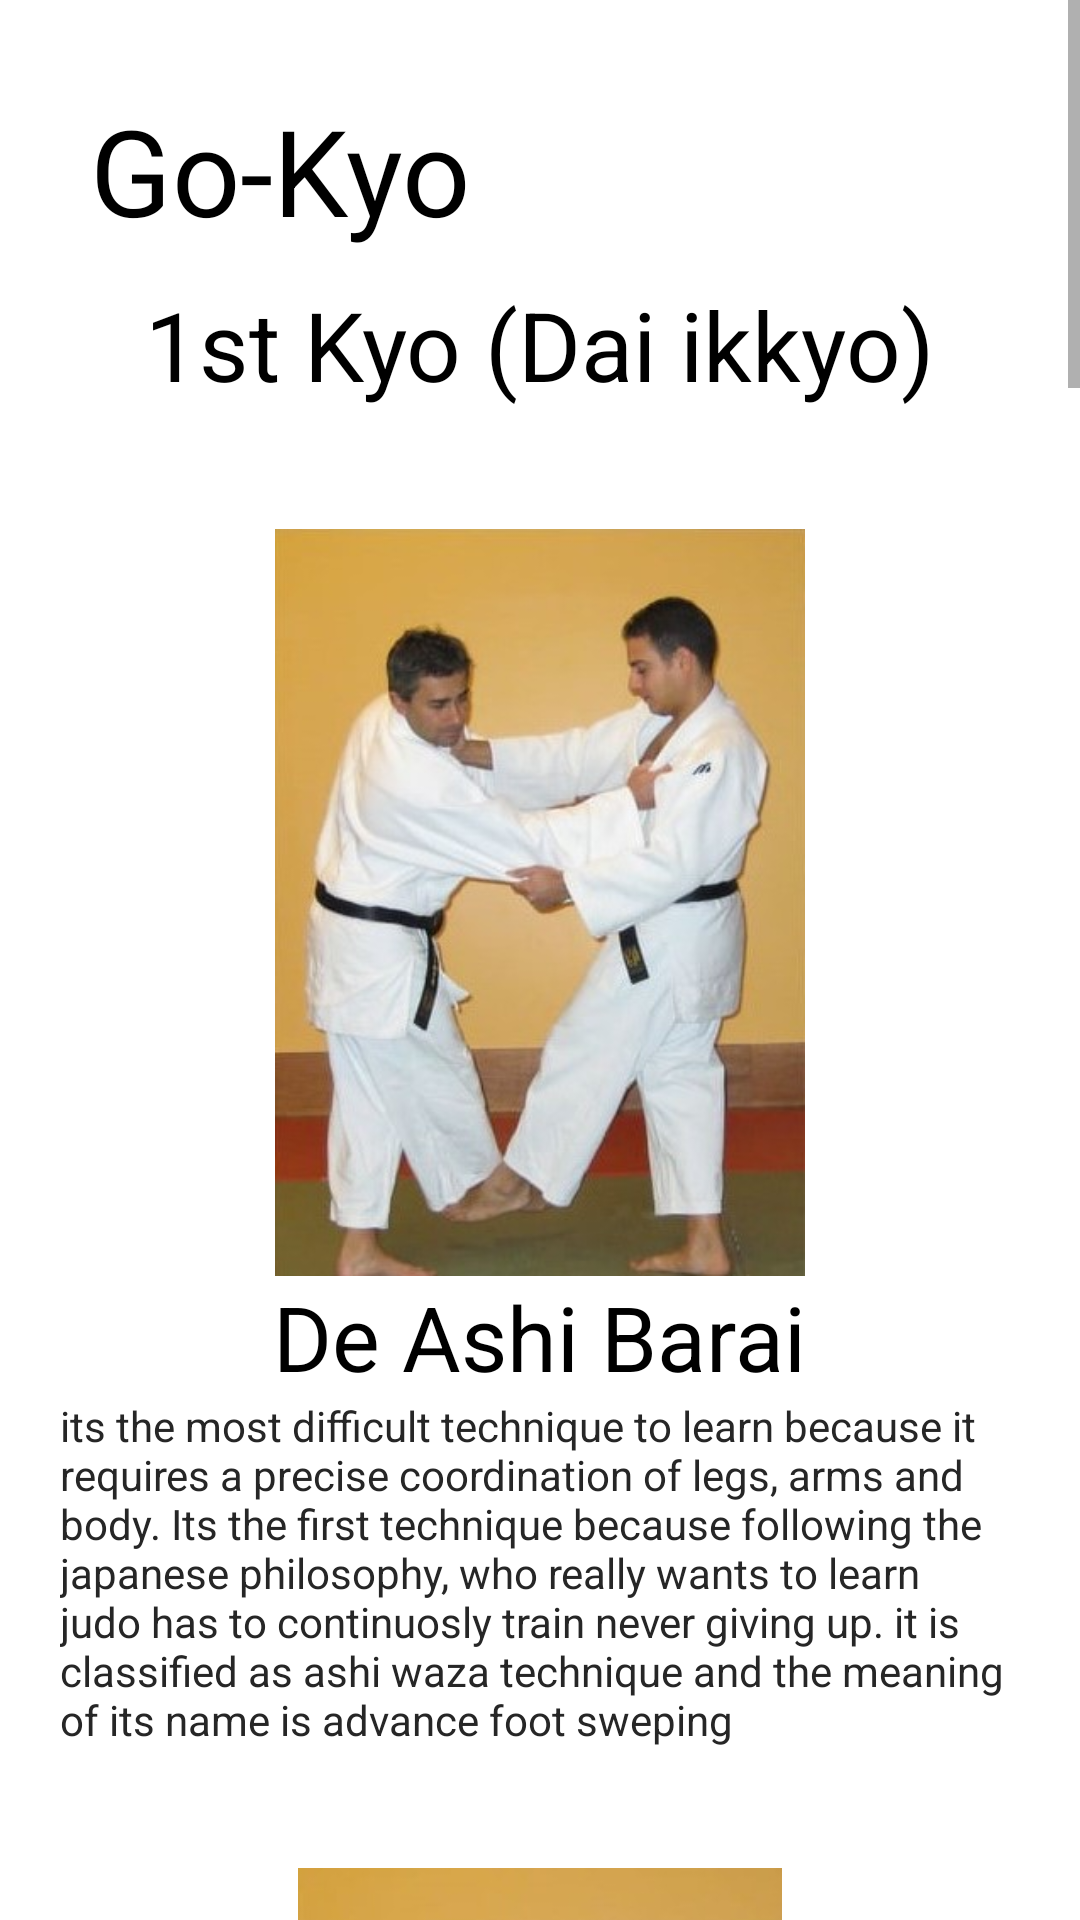

Reconstruct the res/layout file that produces this screen, plus the resources it refers to.
<!-- AndroidManifest.xml: application theme Theme.JudoClub -->
<!-- res/layout/activity_go_kyo.xml -->
<?xml version="1.0" encoding="utf-8"?>
<LinearLayout xmlns:android="http://schemas.android.com/apk/res/android"
    xmlns:app="http://schemas.android.com/apk/res-auto"
    xmlns:tools="http://schemas.android.com/tools"
    android:layout_width="match_parent"
    android:layout_height="match_parent"
    android:orientation="vertical"
    android:scrollbarAlwaysDrawVerticalTrack="true"
    tools:context=".NeWazaActivity">

    <ScrollView
        android:layout_width="match_parent"
        android:layout_height="wrap_content" >
        <LinearLayout
            android:layout_width="match_parent"
            android:layout_height="wrap_content"
            android:orientation="vertical" >
            <TextView
                android:layout_width="wrap_content"
                android:layout_height="wrap_content"
                android:text="@string/go_kyo"
                android:textSize="40sp"
                android:textColor="@color/black_900"
                android:layout_marginStart="30dp"
                android:layout_marginTop="30dp" />

            <TextView
                android:layout_width="wrap_content"
                android:layout_height="wrap_content"
                android:text="@string/p_kyo"
                android:textColor="@color/black_900"
                android:textSize="32sp"
                android:layout_gravity="center"
                android:layout_marginTop="10dp" />

            <ImageView
                android:layout_width="300dp"
                android:layout_height="249dp"
                android:layout_gravity="center"
                android:layout_marginTop="40dp"
                android:src="@drawable/kyo1" />
            <TextView
                android:layout_width="wrap_content"
                android:layout_height="wrap_content"
                android:layout_gravity="center"
                android:text="@string/deashi"
                android:textSize="30sp"
                android:textColor="@color/black_900" />
            <TextView
                android:layout_width="wrap_content"
                android:layout_height="wrap_content"
                android:layout_gravity="center"
                android:text="@string/deashi_text"
                android:textColor="@color/black_800"
                android:layout_marginStart="20dp"
                android:layout_marginEnd="20dp" />

            <ImageView
                android:layout_width="300dp"
                android:layout_height="249dp"
                android:layout_gravity="center"
                android:layout_marginTop="40dp"
                android:src="@drawable/kyo2" />
            <TextView
                android:layout_width="wrap_content"
                android:layout_height="wrap_content"
                android:layout_gravity="center"
                android:text="@string/hiza"
                android:textSize="30sp"
                android:textColor="@color/black_900" />
            <TextView
                android:layout_width="wrap_content"
                android:layout_height="wrap_content"
                android:layout_gravity="center"
                android:text="@string/hiza_text"
                android:textColor="@color/black_800"
                android:layout_marginStart="20dp"
                android:layout_marginEnd="20dp" />

            <ImageView
                android:layout_width="300dp"
                android:layout_height="249dp"
                android:layout_gravity="center"
                android:layout_marginTop="40dp"
                android:src="@drawable/kyo3" />
            <TextView
                android:layout_width="wrap_content"
                android:layout_height="wrap_content"
                android:layout_gravity="center"
                android:text="@string/sasae"
                android:textSize="30sp"
                android:textColor="@color/black_900" />
            <TextView
                android:layout_width="wrap_content"
                android:layout_height="wrap_content"
                android:layout_gravity="center"
                android:text="@string/sasae_text"
                android:textColor="@color/black_800"
                android:layout_marginStart="20dp"
                android:layout_marginEnd="20dp" />

            <ImageView
                android:layout_width="300dp"
                android:layout_height="249dp"
                android:layout_gravity="center"
                android:layout_marginTop="40dp"
                android:src="@drawable/kyo4" />
            <TextView
                android:layout_width="wrap_content"
                android:layout_height="wrap_content"
                android:layout_gravity="center"
                android:text="@string/uki"
                android:textSize="30sp"
                android:textColor="@color/black_900" />
            <TextView
                android:layout_width="wrap_content"
                android:layout_height="wrap_content"
                android:layout_gravity="center"
                android:text="@string/uki_text"
                android:textColor="@color/black_800"
                android:layout_marginStart="20dp"
                android:layout_marginEnd="20dp" />

            <ImageView
                android:layout_width="300dp"
                android:layout_height="249dp"
                android:layout_gravity="center"
                android:layout_marginTop="40dp"
                android:src="@drawable/kyo5" />
            <TextView
                android:layout_width="wrap_content"
                android:layout_height="wrap_content"
                android:layout_gravity="center"
                android:text="@string/osoto"
                android:textSize="30sp"
                android:textColor="@color/black_900" />
            <TextView
                android:layout_width="wrap_content"
                android:layout_height="wrap_content"
                android:layout_gravity="center"
                android:text="@string/osoto_text"
                android:textColor="@color/black_800"
                android:layout_marginStart="20dp"
                android:layout_marginEnd="20dp" />

            <ImageView
                android:layout_width="300dp"
                android:layout_height="249dp"
                android:layout_gravity="center"
                android:layout_marginTop="40dp"
                android:src="@drawable/kyo6" />
            <TextView
                android:layout_width="wrap_content"
                android:layout_height="wrap_content"
                android:layout_gravity="center"
                android:text="@string/ogoshi"
                android:textSize="30sp"
                android:textColor="@color/black_900" />
            <TextView
                android:layout_width="wrap_content"
                android:layout_height="wrap_content"
                android:layout_gravity="center"
                android:text="@string/koshi_text"
                android:textColor="@color/black_800"
                android:layout_marginStart="20dp"
                android:layout_marginEnd="20dp" />

            <ImageView
                android:layout_width="300dp"
                android:layout_height="249dp"
                android:layout_gravity="center"
                android:layout_marginTop="40dp"
                android:src="@drawable/kyo7" />
            <TextView
                android:layout_width="wrap_content"
                android:layout_height="wrap_content"
                android:layout_gravity="center"
                android:text="@string/ouchi"
                android:textSize="30sp"
                android:textColor="@color/black_900" />
            <TextView
                android:layout_width="wrap_content"
                android:layout_height="wrap_content"
                android:layout_gravity="center"
                android:text="@string/ouchi_text"
                android:textColor="@color/black_800"
                android:layout_marginStart="20dp"
                android:layout_marginEnd="20dp" />

            <ImageView
                android:layout_width="300dp"
                android:layout_height="249dp"
                android:layout_gravity="center"
                android:layout_marginTop="40dp"
                android:src="@drawable/kyo8" />
            <TextView
                android:layout_width="wrap_content"
                android:layout_height="wrap_content"
                android:layout_gravity="center"
                android:text="@string/ippon"
                android:textSize="30sp"
                android:textColor="@color/black_900" />
            <TextView
                android:layout_width="wrap_content"
                android:layout_height="wrap_content"
                android:layout_gravity="center"
                android:text="@string/ippon_text"
                android:textColor="@color/black_800"
                android:layout_marginStart="20dp"
                android:layout_marginEnd="20dp"
                android:layout_marginBottom="30dp"/>

        </LinearLayout>

    </ScrollView>


</LinearLayout>
<!-- resources referenced by this layout -->
<resources>
  <color name="black_800">#262626</color>
  <color name="black_900">#FF000000</color>
  <!-- drawable kyo1: jpg bitmap (drawable, 53123 bytes) -->
  <!-- drawable kyo2: jpg bitmap (drawable, 52973 bytes) -->
  <!-- drawable kyo3: jpg bitmap (drawable, 43196 bytes) -->
  <!-- drawable kyo4: jpg bitmap (drawable, 52093 bytes) -->
  <!-- drawable kyo5: jpg bitmap (drawable, 53228 bytes) -->
  <!-- drawable kyo6: jpg bitmap (drawable, 42156 bytes) -->
  <!-- drawable kyo7: jpg bitmap (drawable, 50976 bytes) -->
  <!-- drawable kyo8: jpg bitmap (drawable, 37669 bytes) -->
  <string name="deashi">De Ashi Barai</string>
  <string name="deashi_text">its the most difficult technique to learn because it requires a precise coordination of legs, arms and body. Its the first technique because following the japanese philosophy, who really wants to learn judo has to continuosly train never giving up. it is classified as ashi waza technique and the meaning of its name is advance foot sweping</string>
  <string name="go_kyo">Go-Kyo</string>
  <string name="hiza">Hiza Guruma</string>
  <string name="hiza_text">Ashi Waza technique and its name means knee wheel</string>
  <string name="ippon">Ippon Seoi Nage</string>
  <string name="ippon_text">Te Waza technique and its name means single back throw</string>
  <string name="koshi_text">Koshi Waza technique and its name means major hip</string>
  <string name="ogoshi">O Goshi</string>
  <string name="osoto">O Soto Gari</string>
  <string name="osoto_text">Ashi Waza technique and its name means major outside-outer reap</string>
  <string name="ouchi">O Uchi Gari</string>
  <string name="ouchi_text">Ashi Waza technique and its name means major inside-inner reap</string>
  <string name="p_kyo">1st Kyo (Dai ikkyo)</string>
  <string name="sasae">Sasae Tsurikomi Ashi</string>
  <string name="sasae_text">Ashi Waza technique and its name means propping lifting angle foot</string>
  <string name="uki">Uki Goshi</string>
  <string name="uki_text">Koshi Waza technique and its name means floating hip</string>
  <style name="Theme.JudoClub" parent="Theme.MaterialComponents.DayNight.DarkActionBar">
          
          <item name="colorPrimary">@color/black_900</item>
          <item name="colorPrimaryVariant">@color/black_800</item>
          <item name="colorOnPrimary">@color/white</item>
          
          <item name="colorSecondary">@color/teal_200</item>
          <item name="colorSecondaryVariant">@color/teal_700</item>
          <item name="colorOnSecondary">@color/black</item>
          
          <item name="android:statusBarColor" tools:targetApi="l">@color/black_600</item>
          
      </style>
  <color name="white">#FFFFFFFF</color>
  <color name="teal_200">#FF03DAC5</color>
  <color name="teal_700">#FF018786</color>
  <color name="black">#FF000000</color>
  <color name="black_600">#555555</color>
</resources>
